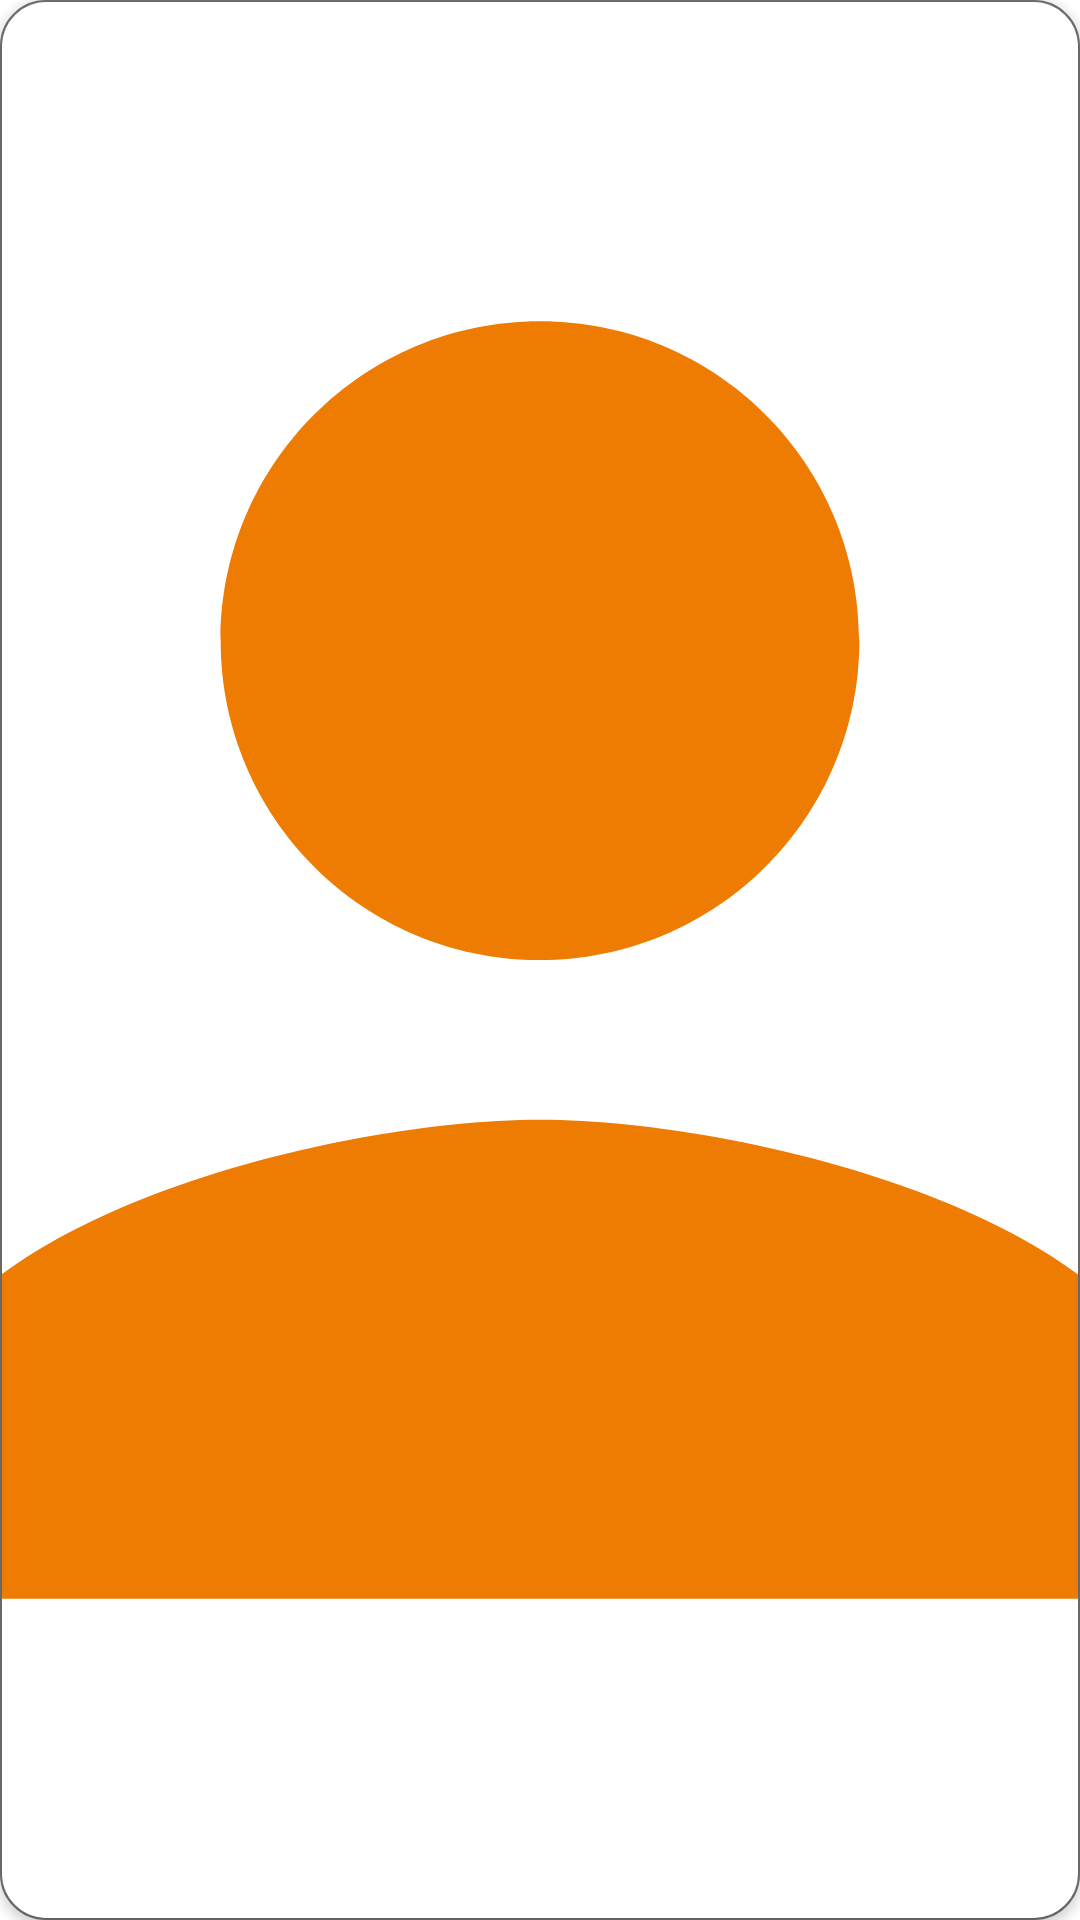

Here is an Android app screen rendered from its layout file. Give the layout XML and the strings, colors and styles it references.
<!-- AndroidManifest.xml: application theme Theme.MovieTrailer -->
<!-- res/layout/layout_cast_person_recycler_view_item.xml -->
<?xml version="1.0" encoding="utf-8"?>
<RelativeLayout xmlns:android="http://schemas.android.com/apk/res/android"
    xmlns:app="http://schemas.android.com/apk/res-auto"
    android:layout_width="100dp"
    android:layout_height="120dp"
    android:layout_marginRight="10dp"
    android:background="@drawable/background_person_item"
    android:layout_marginTop="10dp">

    <androidx.cardview.widget.CardView
        android:layout_width="match_parent"
        android:layout_height="match_parent"
        android:layout_margin="0.5dp"
        app:cardBackgroundColor="?attr/background_white_black"
        app:cardCornerRadius="15dp">

        <ImageView
            android:id="@+id/cast_image"
            android:layout_width="match_parent"
            android:layout_height="match_parent"
            android:scaleType="centerCrop"
            android:src="@drawable/ic_person" />

    </androidx.cardview.widget.CardView>

</RelativeLayout>
<!-- resources referenced by this layout -->
<resources>
  <!-- drawable background_person_item (drawable) -->
  <?xml version="1.0" encoding="utf-8"?>
  <shape xmlns:android="http://schemas.android.com/apk/res/android">
  
      <corners
          android:radius="15dp"/>
  
      <stroke android:width="0.5dp"
          android:color="?attr/gray_white"/>
  
      <solid
          android:color="?attr/fc_white_black"/>
  
  </shape>
  <!-- drawable ic_person (drawable) -->
  <vector android:height="24dp" android:tint="#EE7C02"
      android:viewportHeight="24" android:viewportWidth="24"
      android:width="24dp" xmlns:android="http://schemas.android.com/apk/res/android">
      <path android:fillColor="@android:color/white" android:pathData="M12,12c2.21,0 4,-1.79 4,-4s-1.79,-4 -4,-4 -4,1.79 -4,4 1.79,4 4,4zM12,14c-2.67,0 -8,1.34 -8,4v2h16v-2c0,-2.66 -5.33,-4 -8,-4z"/>
  </vector>
  <style name="Theme.MovieTrailer" parent="Theme.MaterialComponents.Light.NoActionBar">
          
          <item name="colorPrimary">@color/purple_500</item>
          <item name="colorPrimaryVariant">@color/purple_700</item>
          <item name="colorOnPrimary">@color/white</item>
          
          <item name="colorSecondary">@color/teal_200</item>
          <item name="colorSecondaryVariant">@color/teal_700</item>
          <item name="colorOnSecondary">@color/black</item>
          
          <item name="android:statusBarColor" tools:targetApi="l">?attr/colorPrimaryVariant</item>
          
  
          
          <item name="colorControlNormal">@color/blue</item>
  
          
          <item name="txt_black_white">@color/black</item>
          <item name="txt_white_black">@color/white</item>
          <item name="background_white_black">@color/white</item>
          <item name="fc_white_black">@color/white</item>
          <item name="blue_white">@color/blue</item>
          <item name="background_filter">@color/filter</item>
          <item name="gray_white">@color/gray</item>
          <item name="bg_history_item">@color/bg_history_gray</item>
          <item name="snack_bar">#D6D6D6</item>
  
      </style>
  <color name="purple_500">#FF6200EE</color>
  <color name="purple_700">#FF3700B3</color>
  <color name="white">#FFFFFFFF</color>
  <color name="teal_200">#FF03DAC5</color>
  <color name="teal_700">#FF018786</color>
  <color name="black">#FF000000</color>
  <color name="blue">#00556A</color>
  <color name="filter">#EFEFEF</color>
  <color name="gray">#757575</color>
  <color name="bg_history_gray">#EFEFEF</color>
</resources>
